4-way image classification set "data_sample" from GitHub (QinganZhao/Deep-Learning-Based-Structural-Damage-Detection); label vocabulary: crack, efflorescence, intact, spalling.

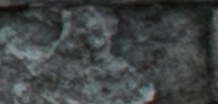
Label: efflorescence

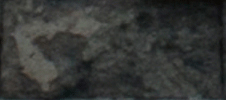
Label: spalling

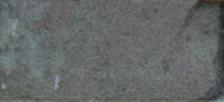
Label: intact

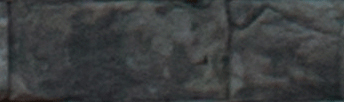
Label: crack

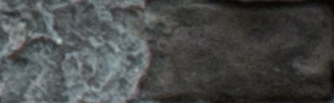
Label: efflorescence

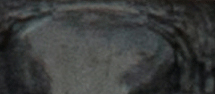
Label: spalling
